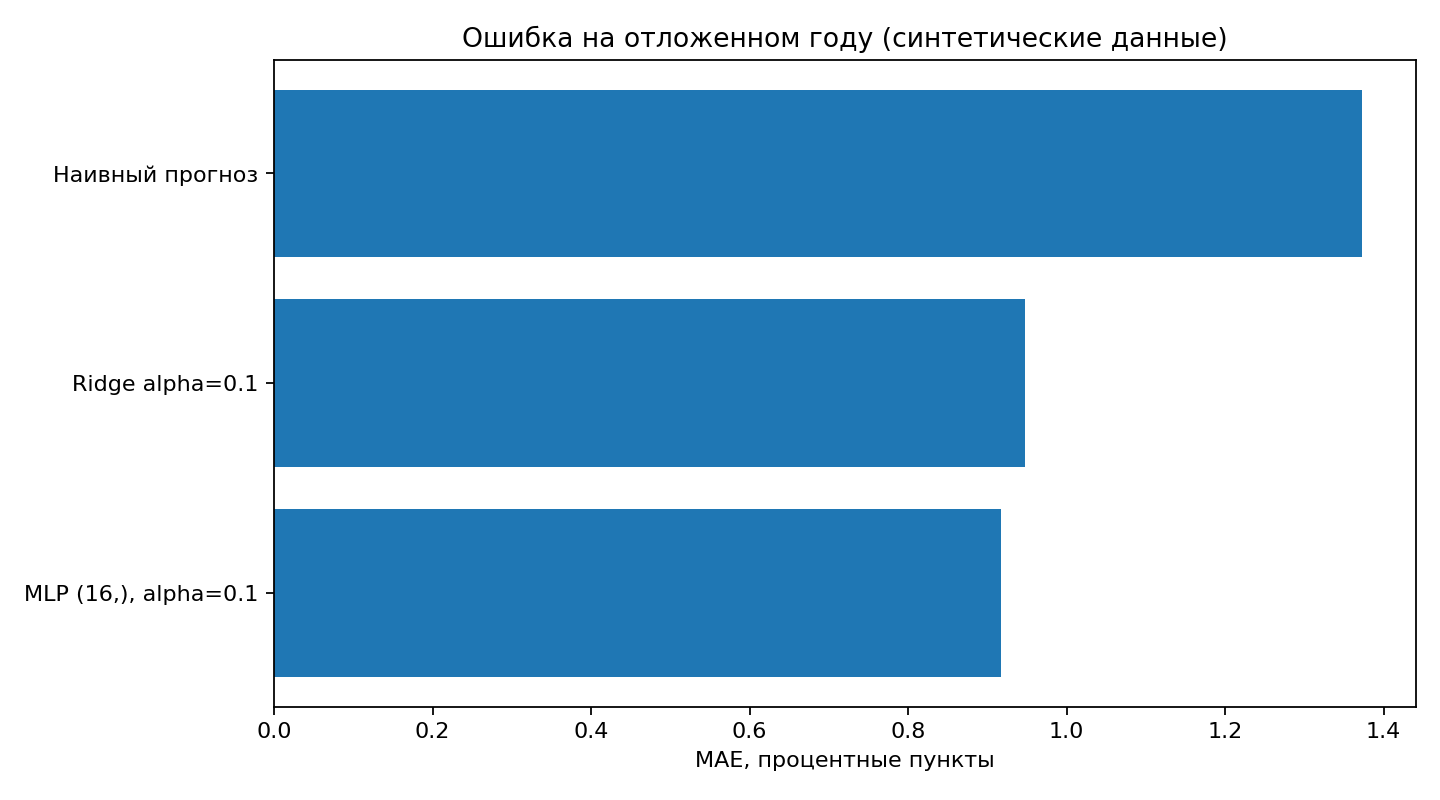

The table this chart was drawn from, first rows:
model, MAE, RMSE, R2
MLP (16,), alpha=0.1, 0.917, 1.205, 0.9709
Ridge alpha=0.1, 0.9474, 1.225, 0.9699
Наивный прогноз, 1.372, 1.736, 0.9397
